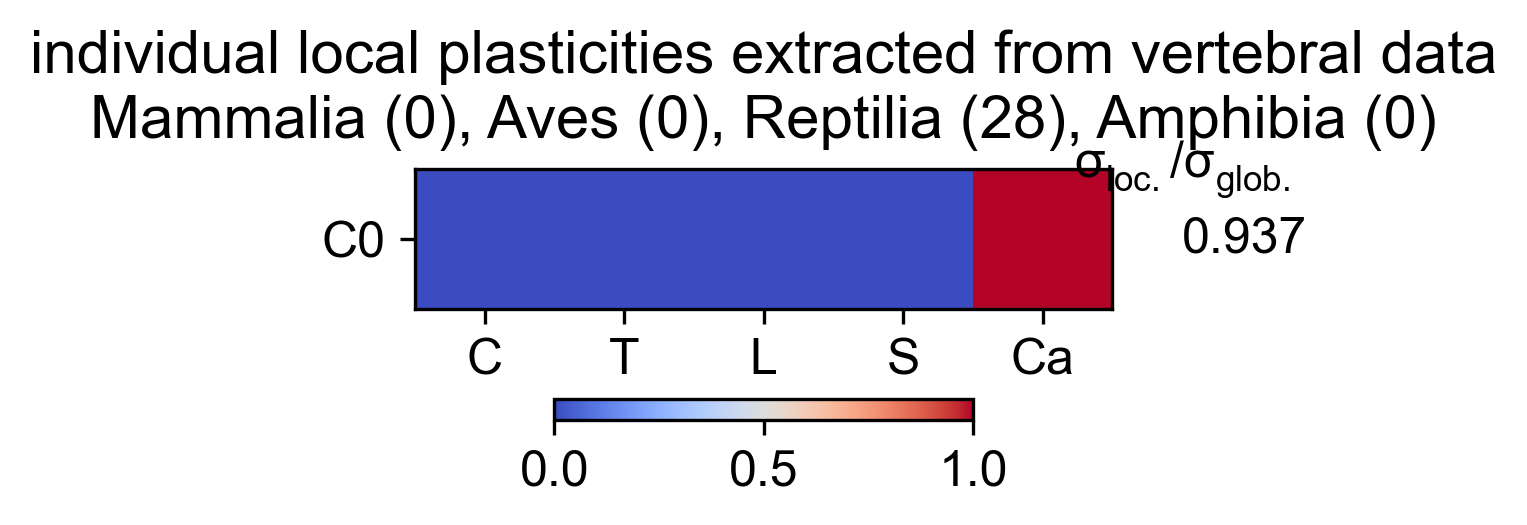

The file beside this chart, header and first rows:
Cervical, Thoracic, Lumbar, Sacral, Caudal, variance, varianceRatio
0, 0, 0, 0, 1, 35.17, 0.9365
